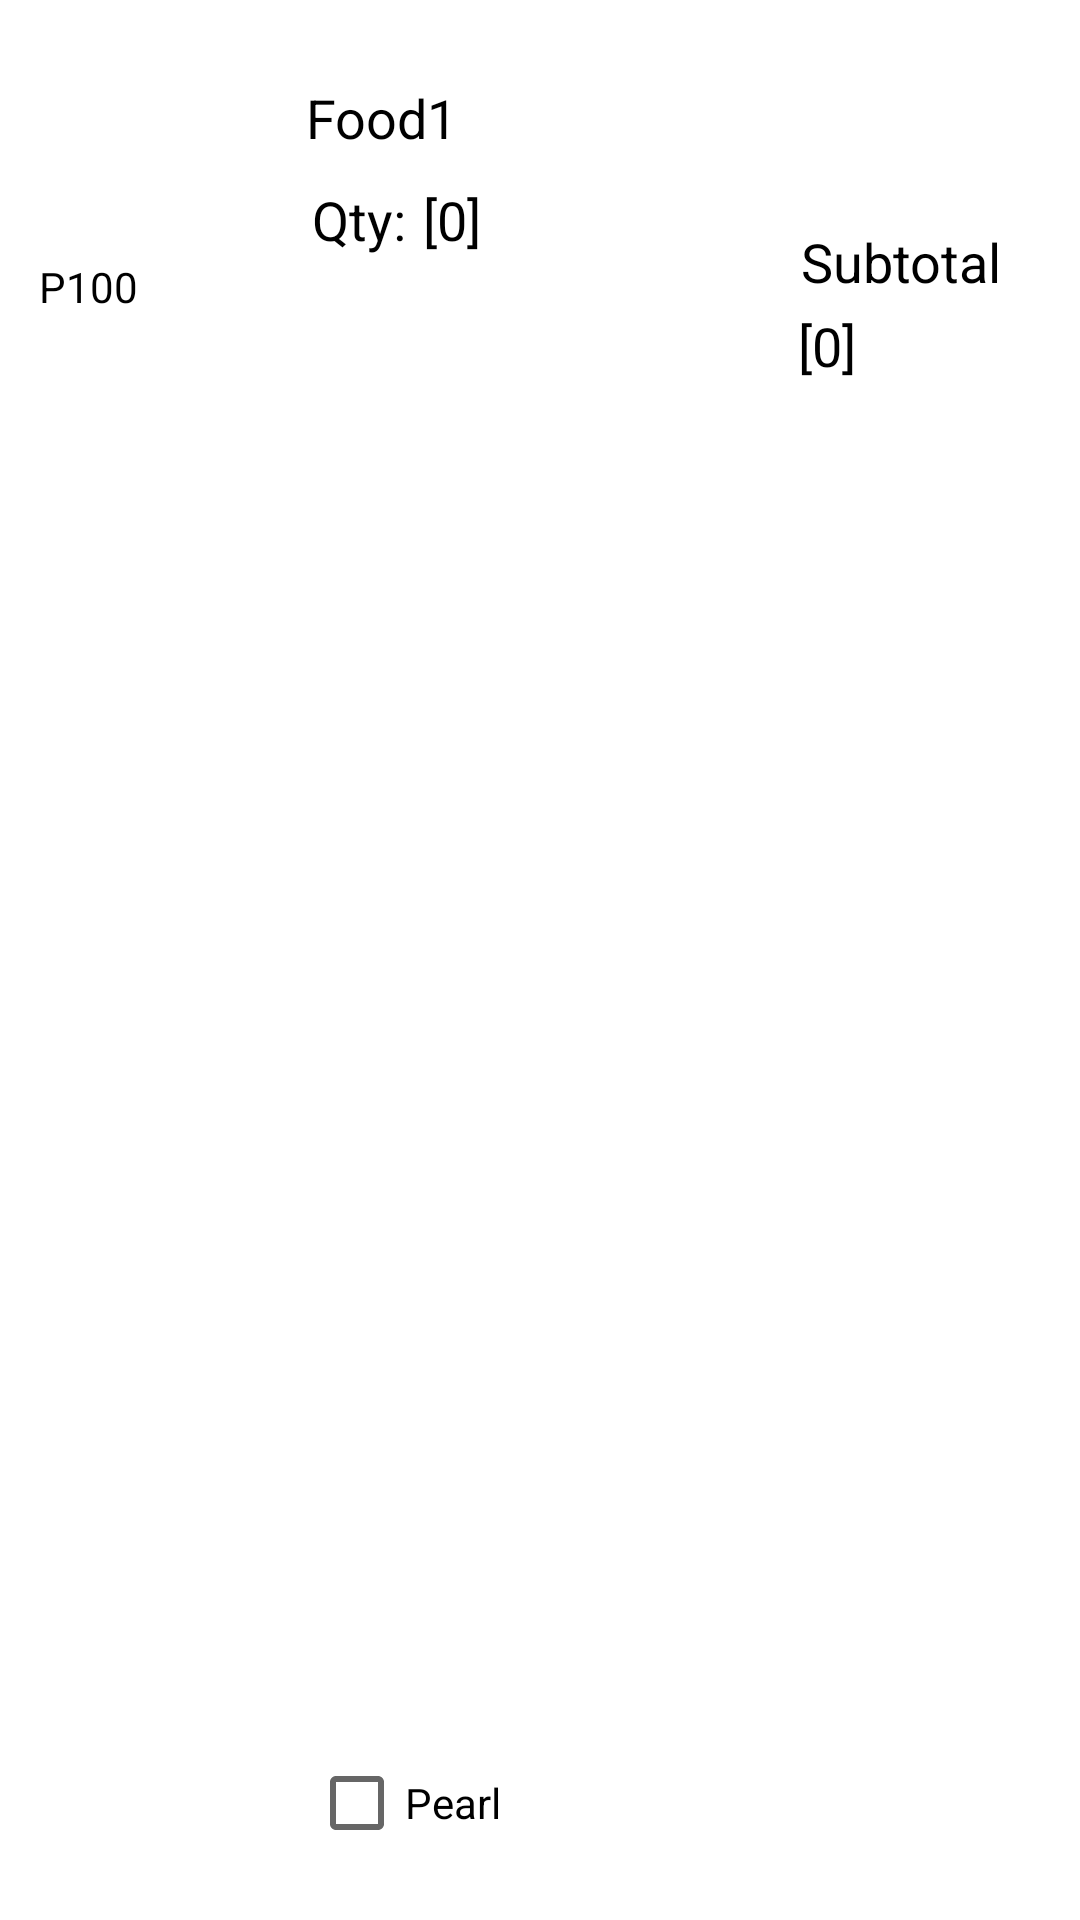

Here is an Android app screen rendered from its layout file. Give the layout XML and the strings, colors and styles it references.
<!-- AndroidManifest.xml: application theme Theme.IPT102Project -->
<!-- res/layout/activity_foodmenu_recyclerview.xml -->
<?xml version="1.0" encoding="utf-8"?>
<RelativeLayout xmlns:android="http://schemas.android.com/apk/res/android"
    xmlns:app="http://schemas.android.com/apk/res-auto"
    xmlns:tools="http://schemas.android.com/tools"
    android:id="@+id/relativeLayout_FoodMenuRelativeLayout"
    android:layout_width="match_parent"
    android:layout_height="150dp">

    <ImageView
        android:id="@+id/imageView_FoodMenu_foodimage"
        android:layout_width="81dp"
        android:layout_height="73dp"
        android:layout_alignParentStart="true"
        android:layout_alignParentLeft="true"
        android:layout_centerVertical="true"
        android:layout_marginStart="10dp"
        android:layout_marginLeft="10dp"
        tools:srcCompat="@tools:sample/avatars" />

    <TextView
        android:id="@+id/textView_FoodMenu_foodname"
        android:layout_width="148dp"
        android:layout_height="wrap_content"
        android:layout_alignParentStart="true"
        android:layout_alignParentLeft="true"
        android:layout_alignParentTop="true"
        android:layout_marginStart="102dp"
        android:layout_marginLeft="102dp"
        android:layout_marginTop="27dp"
        android:text="Food1"
        android:textColor="#000000"
        android:textSize="18sp" />

    <TextView
        android:id="@+id/textView_FoodMenu_foodname2"
        android:layout_width="wrap_content"
        android:layout_height="wrap_content"
        android:layout_alignParentStart="true"
        android:layout_alignParentLeft="true"
        android:layout_alignParentTop="true"
        android:layout_centerVertical="true"
        android:layout_marginStart="267dp"
        android:layout_marginLeft="267dp"
        android:layout_marginTop="75dp"
        android:text="Subtotal"
        android:textColor="#000000"
        android:textSize="18sp" />

    <TextView
        android:id="@+id/textView_FoodMenu_foodname3"
        android:layout_width="wrap_content"
        android:layout_height="wrap_content"
        android:layout_alignParentStart="true"
        android:layout_alignParentLeft="true"
        android:layout_alignParentTop="true"
        android:layout_centerVertical="true"
        android:layout_marginStart="104dp"
        android:layout_marginLeft="104dp"
        android:layout_marginTop="61dp"
        android:text="Qty:"
        android:textColor="#000000"
        android:textSize="18sp" />

    <TextView
        android:id="@+id/textView_FoodMenu_foodname4"
        android:layout_width="wrap_content"
        android:layout_height="wrap_content"
        android:layout_alignParentStart="true"
        android:layout_alignParentLeft="true"
        android:layout_alignParentTop="true"
        android:layout_centerVertical="true"
        android:layout_marginStart="141dp"
        android:layout_marginLeft="141dp"
        android:layout_marginTop="61dp"
        android:text="[0]"
        android:textColor="#000000"
        android:textSize="18sp" />

    <TextView
        android:id="@+id/textView_FoodMenu_foodname5"
        android:layout_width="wrap_content"
        android:layout_height="wrap_content"
        android:layout_alignParentStart="true"
        android:layout_alignParentLeft="true"
        android:layout_alignParentTop="true"
        android:layout_centerVertical="true"
        android:layout_marginStart="266dp"
        android:layout_marginLeft="266dp"
        android:layout_marginTop="103dp"
        android:text="[0]"
        android:textColor="#000000"
        android:textSize="18sp" />

    <TextView
        android:id="@+id/textView_FoodMenu_foodprice"
        android:layout_width="68dp"
        android:layout_height="wrap_content"
        android:layout_alignParentStart="true"
        android:layout_alignParentLeft="true"
        android:layout_alignParentTop="true"
        android:layout_marginStart="13dp"
        android:layout_marginLeft="13dp"
        android:layout_marginTop="86dp"
        android:text="P100"
        android:textColor="#000000" />

    <CheckBox
        android:id="@+id/checkBox2"
        android:layout_width="107dp"
        android:layout_height="26dp"
        android:layout_alignParentStart="true"
        android:layout_alignParentLeft="true"
        android:layout_alignParentBottom="true"
        android:layout_marginStart="103dp"
        android:layout_marginLeft="103dp"
        android:layout_marginBottom="26dp"
        android:text="Pearl" />


</RelativeLayout>
<!-- resources referenced by this layout -->
<resources>
  <style name="Theme.IPT102Project" parent="Theme.MaterialComponents.DayNight.DarkActionBar">
          
          <item name="colorPrimary">@color/purple_500</item>
          <item name="colorPrimaryVariant">@color/purple_700</item>
          <item name="colorOnPrimary">@color/white</item>
          
          <item name="colorSecondary">@color/teal_200</item>
          <item name="colorSecondaryVariant">@color/teal_700</item>
          <item name="colorOnSecondary">@color/black</item>
          
          <item name="android:statusBarColor" tools:targetApi="l">?attr/colorPrimaryVariant</item>
          
      </style>
  <!-- not gathered from this repository: default colours our renderer supplied (Android Studio template values) -->
  <color name="purple_500">#FF6200EE</color>
  <color name="purple_700">#FF3700B3</color>
  <color name="teal_200">#FF03DAC5</color>
  <color name="teal_700">#FF018786</color>
  <color name="black">#FF000000</color>
  <color name="white">#FFFFFFFF</color>
</resources>
